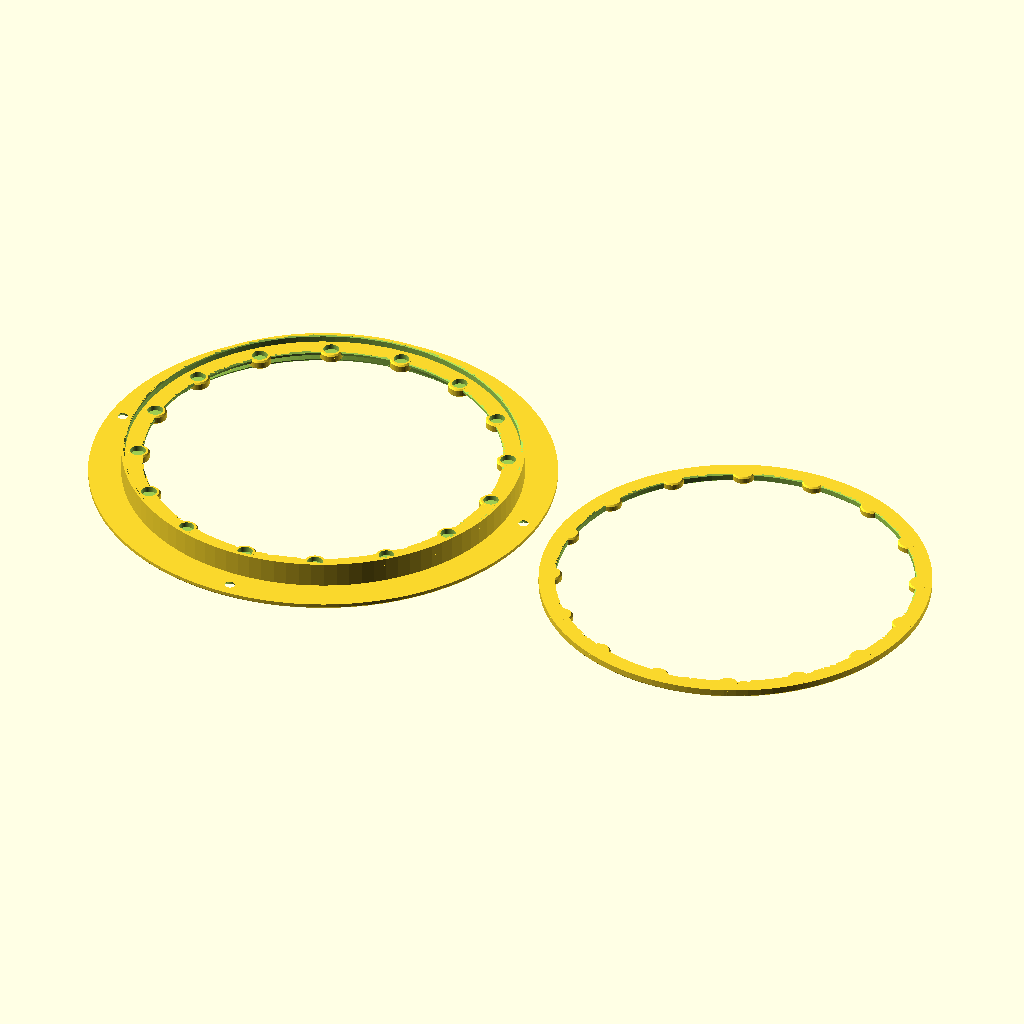
Cell 1: the model at its default parameters.
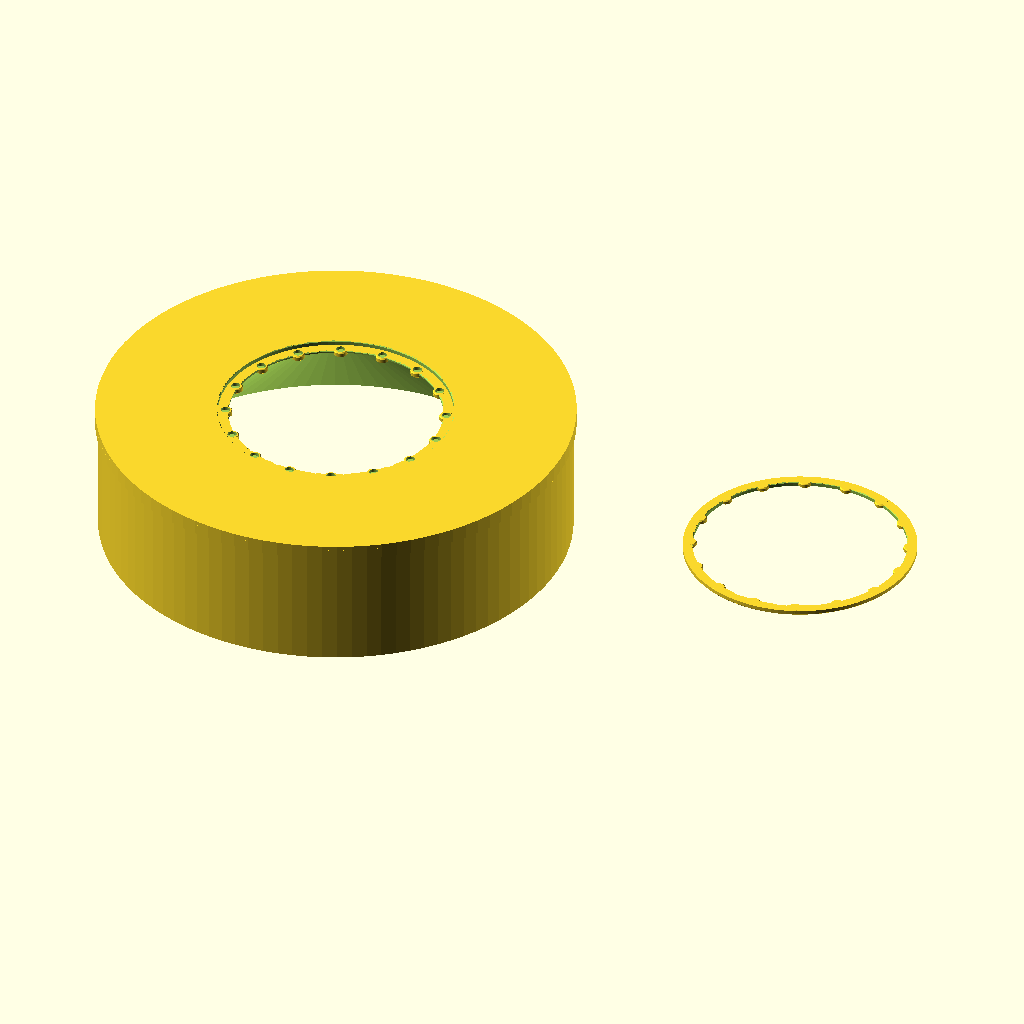
Cell 2: counter_ring_outer_diameter = 318 (everything else at default).
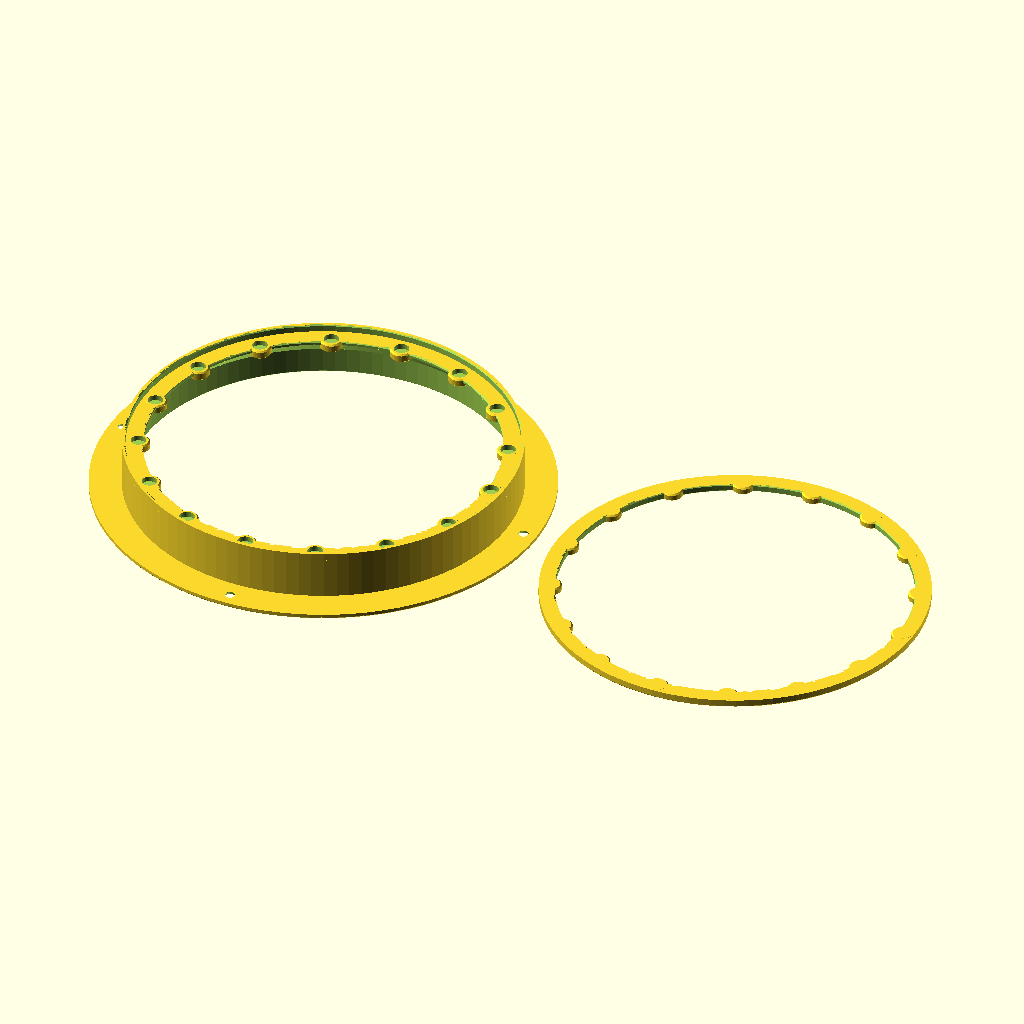
Cell 3: the same model with counter_ring_body_height = 20.
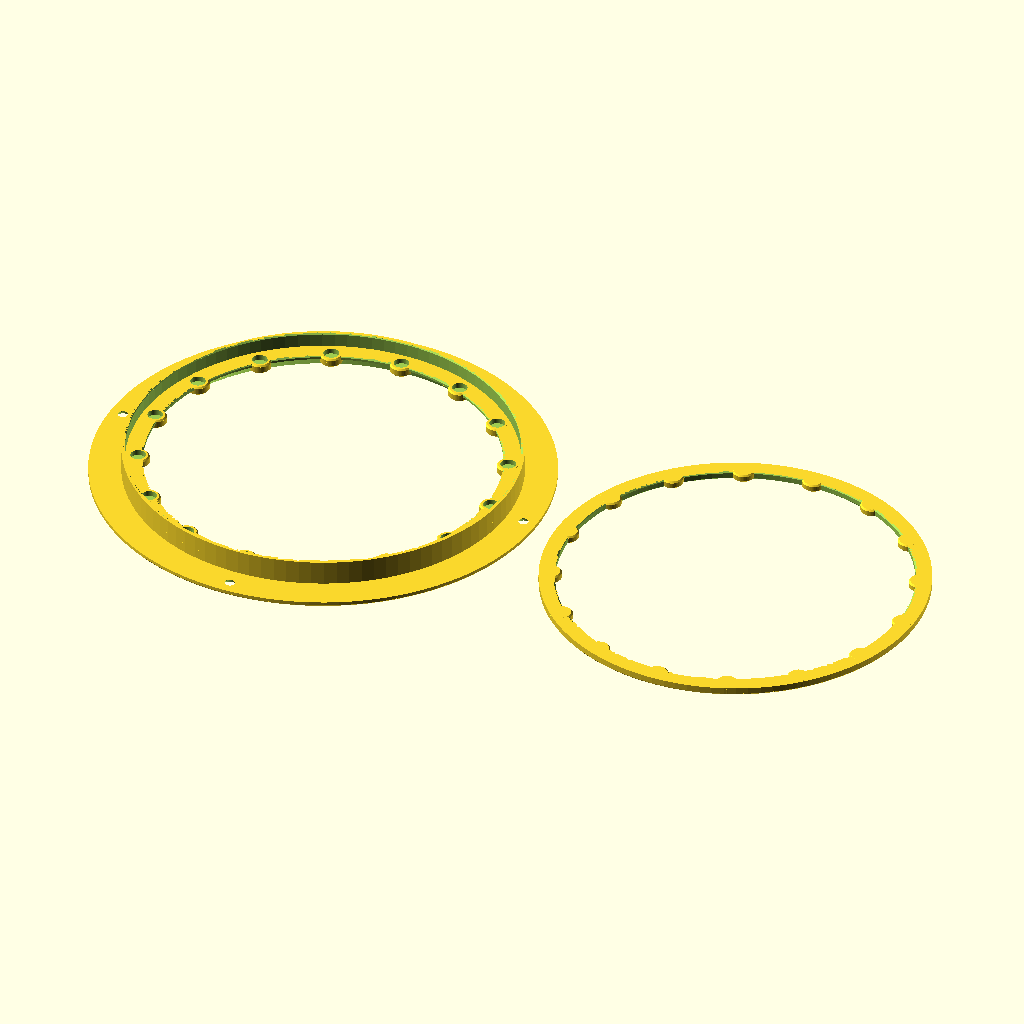
Cell 4 — counter_alignment_recess set to 6, the other parameters unchanged.
The same orthographic view direction (rotation 55°, 0°, 25°; colour scheme Cornfield) for every cell, with the view re-fitted per cell, so scale and position can differ between cells.
OpenSCAD source file a2-mag-ring.scad:
/* [Counter Ring - Main Body] */
// Main body outer diameter
counter_ring_outer_diameter = 159;
// Height of main cylinder
counter_ring_body_height = 10;
// Recess for alignment hole
counter_alignment_recess = 3;
// Tolerance for alignment hole
counter_alignment_tolerance = 1;
// Lower flange diameter
counter_ring_flange_outer_diameter = 185;
// Lower flange thickness
counter_ring_flange_height = 2;
// Main body wall thickness
counter_ring_wall_thickness = 2;
// Radial wall around magnets
counter_ring_magnet_wall_width = 1.5;
// Base depth under magnets
counter_ring_magnet_base_depth = 1.5;
// Height of top magnet ring
counter_ring_height = 1.5;

/* [Counter Ring - Screws] */
// Number of screw holes
counter_ring_screw_count = 4;
// Clearance for screw shaft
counter_ring_screw_hole_diameter = 4;
// Diameter for screw head
counter_ring_countersink_diameter = 7;
// Depth of countersink
counter_ring_countersink_depth = 2;
// Positioning radius for screws
counter_ring_screw_circle_diameter = 174;

/* [Plant 1 - Magnet Ring] */
// Outer diameter
plant_1_outer_diameter = 155;
// Radial wall around magnets
plant_1_magnet_wall_width = 1.5;
// Base depth under magnets
plant_1_magnet_base_depth = 1;

/* [Common - Shared Dimensions] */
// Inner hole diameter (shared by counter ring and plant rings)
common_inner_hole_diameter = 142;
// Edge chamfer radius for safety
edge_chamfer_radius = 0.6;

/* [Text Settings] */
// Text label 1 (shared)
text_1 = "WAG";
// Text label 2 (shared)
text_2 = "LSOH";
// Text label 3 for counter
text_3_counter = "COUNTER";
// Text label 3 for plant
text_3_plant = "A2-1";
// Text label 4 (version - shared)
text_4 = "v2";
// Font size for counter ring text
counter_text_size = 4;
// Font size for plant ring text
plant_text_size = 3;
// Emboss depth for all text (shared)
emboss_depth = 0.8;

/* [Magnets - Shared] */
// Number of magnets
magnet_count = 16;
// Physical magnet diameter
magnet_diameter = 6;
// Physical magnet depth
magnet_depth = 2;
// Tolerance margin
magnet_margin = 0.2;

/* [Rendering Quality] */
// Resolution for main geometry (higher = smoother but slower)
fn_main = 100;
// Resolution for detailed features (magnets, screws)
fn_detail = 50;

/* [Hidden] */

// Small overlap for clean CSG operations
overlap = 0.1;

// Calculated values
magnet_cutout_diameter = magnet_diameter + magnet_margin;
magnet_cutout_depth = magnet_depth + magnet_margin;
// Text emboss depth with overlap for clean subtraction
text_emboss_actual_depth = emboss_depth + overlap;
// Calculate plant_1 height based on magnet holder dimensions
plant_1_height = magnet_cutout_depth + plant_1_magnet_base_depth;
// Calculate magnet wall cylinder diameters for both rings
plant_1_wall_cylinder_diameter_calc = magnet_cutout_diameter + plant_1_magnet_wall_width * 2;
counter_ring_wall_cylinder_diameter_calc = magnet_cutout_diameter + counter_ring_magnet_wall_width * 2;
// Find the constraining dimensions: minimum outer diameter and maximum wall cylinder diameter
min_outer_diameter = min(plant_1_outer_diameter, counter_ring_outer_diameter);
max_wall_cylinder_diameter = max(plant_1_wall_cylinder_diameter_calc, counter_ring_wall_cylinder_diameter_calc);
// Position magnets so outer edge of magnet walls doesn't exceed the smaller ring
magnet_circle_radius = min_outer_diameter/2 - max_wall_cylinder_diameter/2;
counter_ring_body_inner_diameter = counter_ring_outer_diameter - (2 * counter_ring_wall_thickness);
// Adjusted body height with alignment recess dropped
counter_ring_body_height_adjusted = counter_ring_body_height - counter_alignment_recess;
// Calculate chamfer support dimensions (45° angle from inner hole to inner wall)
chamfer_radial_distance = (counter_ring_body_inner_diameter - common_inner_hole_diameter) / 2;
chamfer_height = chamfer_radial_distance; // 45° = equal height and radial distance

// Module: Create edge chamfer (cone transition)
module edge_chamfer(diameter, chamfer_radius, invert=false) {
    if (invert) {
        // Expanding chamfer (widens outward)
        cylinder(h=chamfer_radius, 
                 d1=diameter, 
                 d2=diameter + 2*chamfer_radius, 
                 $fn=fn_main);
    } else {
        // Contracting chamfer (narrows outward)
        cylinder(h=chamfer_radius, 
                 d1=diameter + 2*chamfer_radius, 
                 d2=diameter, 
                 $fn=fn_main);
    }
}

// Module: Basic ring with chamfered inner edges
module chamfered_ring(outer_d, inner_d, height, top_chamfer=true, bottom_chamfer=true, outer_bottom_chamfer=false) {
    difference() {
        cylinder(h=height, d=outer_d, $fn=fn_main);
        
        translate([0, 0, -overlap])
            cylinder(h=height + 2*overlap, d=inner_d, $fn=fn_main);
        
        if (bottom_chamfer) {
            translate([0, 0, -overlap])
                edge_chamfer(inner_d, edge_chamfer_radius, false);
        }
        
        if (top_chamfer) {
            translate([0, 0, height - edge_chamfer_radius])
                edge_chamfer(inner_d, edge_chamfer_radius, true);
        }
        
        if (outer_bottom_chamfer) {
            translate([0, 0, -overlap])
            difference() {
                cylinder(h=edge_chamfer_radius + overlap, d=outer_d + 1, $fn=fn_main);
                cylinder(h=edge_chamfer_radius + 2*overlap, 
                         d1=outer_d - 2*edge_chamfer_radius, 
                         d2=outer_d, 
                         $fn=fn_main);
            }
        }
    }
}

// Module: Create a single magnet holder with rounded top and bottom edges
module magnet_holder(wall_width, base_depth, holder_height) {
    holder_diameter = magnet_cutout_diameter + wall_width * 2;
    
    // Bottom chamfer
    hull() {
        // Bottom edge - smaller diameter for fillet
        cylinder(h=0.01, d=holder_diameter - 2*edge_chamfer_radius, $fn=fn_detail);
        // Top of fillet - full diameter
        translate([0, 0, edge_chamfer_radius])
            cylinder(h=0.01, d=holder_diameter, $fn=fn_detail);
    }
    // Main cylinder in middle
    translate([0, 0, edge_chamfer_radius])
        cylinder(h=holder_height - 2*edge_chamfer_radius, d=holder_diameter, $fn=fn_detail);
    // Top chamfer
    translate([0, 0, holder_height - edge_chamfer_radius])
    hull() {
        // Bottom of top fillet - full diameter
        cylinder(h=0.01, d=holder_diameter, $fn=fn_detail);
        // Top edge - smaller diameter
        translate([0, 0, edge_chamfer_radius])
            cylinder(h=0.01, d=holder_diameter - 2*edge_chamfer_radius, $fn=fn_detail);
    }
}

// Module: Create ring of magnet holders at standard radius
module magnet_holders_ring(wall_width, base_depth) {
    holder_height = magnet_cutout_depth + base_depth;
    for (i = [0:magnet_count-1]) {
        angle = i * 360 / magnet_count;
        rotate([0, 0, angle])
        translate([magnet_circle_radius, 0, 0])
            magnet_holder(wall_width, base_depth, holder_height);
    }
}

// Module: Create ring of magnet cutouts at standard radius
module magnet_cutouts_ring(cutout_z_offset) {
    for (i = [0:magnet_count-1]) {
        angle = i * 360 / magnet_count;
        rotate([0, 0, angle])
        translate([magnet_circle_radius, 0, cutout_z_offset])
            cylinder(h=magnet_cutout_depth + overlap, d=magnet_cutout_diameter, $fn=fn_detail);
    }
}

// Module: Curved text centered at specific angle
module curved_text_at_angle(txt, radius, center_angle, font_size, depth) {
    chars = len(txt);
    // Calculate approximate angular spacing based on font size and radius
    angle_per_char = (font_size * 1 / radius) * (180 / PI);
    total_angle = angle_per_char * chars;
    // Start angle offset to center the text at center_angle
    start_angle = center_angle - total_angle / 2;
    
    for (i = [0:chars-1]) {
        angle = start_angle + i * angle_per_char;
        rotate([0, 0, angle])
        translate([radius, 0, 0])
        rotate([0, 0, 90])
        linear_extrude(height=depth)
        text(txt[i], size=font_size, halign="center", valign="center", font="Liberation Sans:style=Bold");
    }
}

// Module: Render 4 text labels around a ring
module ring_text_labels(labels, text_radius, divisions, font_size) {
    angle_offset = 180 / divisions;
    
    translate([0, 0, -overlap])
    scale([1, -1, 1]) {
        for (i = [0:3]) {
            curved_text_at_angle(labels[i], text_radius, 
                               angle_offset + i*360/divisions, 
                               font_size, text_emboss_actual_depth);
        }
    }
}

// Module: Counter ring text (on outer face of flange)
module counter_text_embossed() {
    text_radius = (counter_ring_outer_diameter + counter_ring_flange_outer_diameter) / 4;
    ring_text_labels([text_1, text_2, text_4, text_3_counter], 
                     text_radius, counter_ring_screw_count, counter_text_size);
}

// Module: Plant 1 ring text (on magnet face)
module plant_text_embossed() {
    text_radius = (plant_1_outer_diameter + common_inner_hole_diameter) / 4;
    ring_text_labels([text_1, text_2, text_4, text_3_plant], 
                     text_radius, magnet_count, plant_text_size);
}

// Module: Complete counter ring assembly (base at Z=0)
module counter_ring_assembly() {
    difference() {
        union() {
            // Main body with flange
            difference() {
                union() {
                    // Lower flange at base (Z=0)
                    cylinder(h=counter_ring_flange_height, d=counter_ring_flange_outer_diameter, $fn=fn_main);
                    
                    // Main body cylinder
                    translate([0, 0, counter_ring_flange_height])
                        cylinder(h=counter_ring_body_height_adjusted, d=counter_ring_outer_diameter, $fn=fn_main);
                }
                
                // Subtract inner cylinder to leave wall thickness
                translate([0, 0, -overlap])
                    cylinder(h=counter_ring_body_height_adjusted + counter_ring_flange_height + 2*overlap, d=counter_ring_body_inner_diameter, $fn=fn_main);
                
                // Subtract chamfer at bottom inner edge for safety
                translate([0, 0, -overlap])
                    edge_chamfer(counter_ring_body_inner_diameter, edge_chamfer_radius, false);
                
                // Subtract outer bottom edge chamfer on flange for safety
                translate([0, 0, -overlap])
                difference() {
                    cylinder(h=edge_chamfer_radius + overlap, d=counter_ring_flange_outer_diameter + 1, $fn=fn_main);
                    cylinder(h=edge_chamfer_radius + 2*overlap, 
                             d1=counter_ring_flange_outer_diameter - 2*edge_chamfer_radius, 
                             d2=counter_ring_flange_outer_diameter, 
                             $fn=fn_main);
                }
                
                // Subtract screw holes with countersinks
                for (i = [0:counter_ring_screw_count-1]) {
                    angle = i * 360 / counter_ring_screw_count;
                    rotate([0, 0, angle])
                    translate([counter_ring_screw_circle_diameter/2, 0, 0]) {
                        // Screw shaft hole
                        translate([0, 0, -overlap])
                            cylinder(h=counter_ring_flange_height + 2*overlap, d=counter_ring_screw_hole_diameter, $fn=fn_detail);
                        
                        // Countersink chamfer (underneath the flange)
                        // Slopes from countersink_diameter at bottom to screw_hole_diameter at top
                        translate([0, 0, -overlap])
                            cylinder(h=counter_ring_countersink_depth, d1=counter_ring_countersink_diameter, d2=counter_ring_screw_hole_diameter, $fn=fn_detail);
                    }
                }
                
                // Subtract text emboss
                counter_text_embossed();
            }
            
            // Alignment recess cylinder on top of main body with chamfered upper inner lip
            translate([0, 0, counter_ring_flange_height + counter_ring_body_height_adjusted])
                chamfered_ring(counter_ring_outer_diameter, plant_1_outer_diameter + counter_alignment_tolerance, counter_alignment_recess, true, false, false);
            
            // Counter magnet ring on top of main body
            translate([0, 0, counter_ring_flange_height + counter_ring_body_height_adjusted - counter_ring_height])
                magnet_ring_counter();
            
            // Chamfered support structure (added as separate element)
            translate([0, 0, counter_ring_flange_height + counter_ring_body_height_adjusted - counter_ring_height - chamfer_height])
            difference() {
                // Solid cylinder at inner wall diameter
                cylinder(h=chamfer_height, d=counter_ring_body_inner_diameter, $fn=fn_main);
                
                // Subtract narrowing cone to create 45° inward slopes (wide at bottom, narrow at top)
                translate([0, 0, -overlap])
                cylinder(h=chamfer_height + 2*overlap, 
                         d1=counter_ring_body_inner_diameter, 
                         d2=common_inner_hole_diameter, 
                         $fn=fn_main);
            }
        }
        
        // Subtract magnet cutouts from entire assembly (cuts through support if needed)
        translate([0, 0, counter_ring_flange_height + counter_ring_body_height_adjusted - magnet_cutout_depth])
            magnet_cutouts_ring(0);
    }
}

// Module: Counter magnet ring (attached to desk grommet)
module magnet_ring_counter() {
    magnet_wall_cylinder_height = magnet_cutout_depth + counter_ring_magnet_base_depth;
    
    union() {
        // Build outer ring with top chamfer only (bottom chamfer provided by support structure)
        difference() {
            cylinder(h=counter_ring_height, d=counter_ring_outer_diameter, $fn=fn_main);
            
            translate([0, 0, -overlap])
                cylinder(h=counter_ring_height + 2*overlap, d=common_inner_hole_diameter, $fn=fn_main);
            
            // Subtract chamfer at top inner edge for safety
            translate([0, 0, counter_ring_height - edge_chamfer_radius])
                edge_chamfer(common_inner_hole_diameter, edge_chamfer_radius, true);
        }
        
        // Add magnet wall cylinders with rounded bottom edges
        translate([0, 0, counter_ring_height - magnet_wall_cylinder_height])
            magnet_holders_ring(counter_ring_magnet_wall_width, counter_ring_magnet_base_depth);
    }
}

// Module: Plant 1 magnet ring (separate piece for plant pot, base at Z=0 with magnets)
module magnet_ring_plant1() {
    difference() {
        union() {
            // Build outer ring with chamfered inner edges
            chamfered_ring(plant_1_outer_diameter, common_inner_hole_diameter, 
                          plant_1_height, true, true, true);
            
            // Add magnet wall cylinders at base with rounded bottom edges
            magnet_holders_ring(plant_1_magnet_wall_width, plant_1_magnet_base_depth);
        }
        
        // Subtract magnet cutouts at base (open to bottom)
        magnet_cutouts_ring(-overlap);
        
        // Subtract text emboss
        plant_text_embossed();
    }
}

// Counter ring assembly
counter_ring_assembly();

// Plant 1 magnet ring - offset for separate printing
translate([counter_ring_outer_diameter + 20, 0, 0])
magnet_ring_plant1();
Parameter table extracted from the source (name, type, default, range or options):
counter_ring_outer_diameter: number, default 159
counter_ring_body_height: number, default 10
counter_alignment_recess: number, default 3
counter_alignment_tolerance: number, default 1
counter_ring_flange_outer_diameter: number, default 185
counter_ring_flange_height: number, default 2
counter_ring_wall_thickness: number, default 2
counter_ring_magnet_wall_width: number, default 1.5
counter_ring_magnet_base_depth: number, default 1.5
counter_ring_height: number, default 1.5
counter_ring_screw_count: number, default 4
counter_ring_screw_hole_diameter: number, default 4
counter_ring_countersink_diameter: number, default 7
counter_ring_countersink_depth: number, default 2
counter_ring_screw_circle_diameter: number, default 174
plant_1_outer_diameter: number, default 155
plant_1_magnet_wall_width: number, default 1.5
plant_1_magnet_base_depth: number, default 1
common_inner_hole_diameter: number, default 142
edge_chamfer_radius: number, default 0.6
text_1: string, default "WAG"
text_2: string, default "LSOH"
text_3_counter: string, default "COUNTER"
text_3_plant: string, default "A2-1"
text_4: string, default "v2"
counter_text_size: number, default 4
plant_text_size: number, default 3
emboss_depth: number, default 0.8
magnet_count: number, default 16
magnet_diameter: number, default 6
magnet_depth: number, default 2
magnet_margin: number, default 0.2
fn_main: number, default 100
fn_detail: number, default 50
